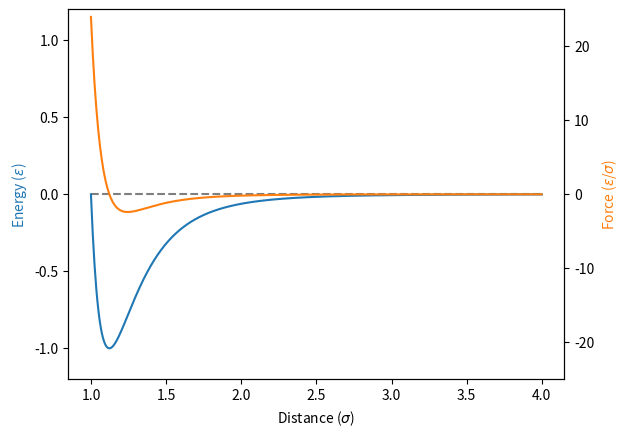

Source code (Python):
import matplotlib.pyplot as plt
import numpy as np


def U(r, rc):
    ret = 4 * (1 / r**12 - 1 / r**6)
    ret[r > rc] = 0
    return ret


def F(r, rc):
    ret = -4 * (-12 / r**13 + 6 / r**7)
    ret[r > rc] = 0
    return ret


rc = 4
r = np.linspace(1, 4, 500)

fig, ax1 = plt.subplots()

color = "tab:blue"
ax1.plot(r, U(r, rc), color=color)
ax1.hlines(0, r.min(), r.max(), linestyles="dashed", colors="k", alpha=0.5, zorder=-1)
ax1.set_xlabel(r"Distance ($\sigma$)")
ax1.set_ylabel(r"Energy ($\epsilon$)", color=color)
ax1.set_ylim(-1.2, 1.2)

color = "tab:orange"
ax2 = ax1.twinx()
ax2.plot(r, F(r, rc), color=color)
ax2.set_ylabel(r"Force ($\epsilon$/$\sigma$)", color=color)
ax2.set_ylim(-25, 25)

plt.savefig("fig-chapter-6-lj.pdf")
